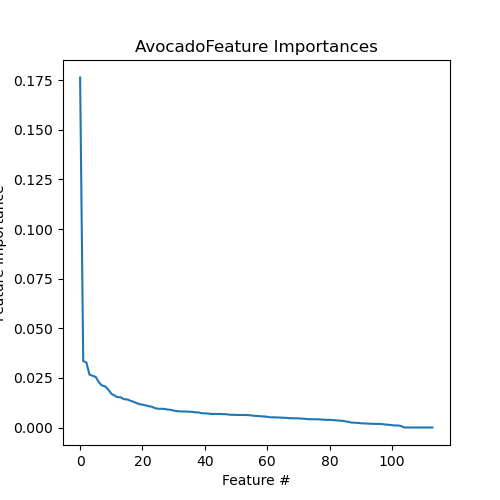

The table this chart was drawn from, first rows:
Feature, Importance
MAR08582, 0.1764
MAR04410B, 0.03348
MAR04408B, 0.03282
MAR04410F, 0.02664
MAR04408F, 0.02605
MAR04690, 0.02551
MAR04693B, 0.0228
MAR03827B, 0.02116
MAR04693F, 0.02077
MAR03829F, 0.01919
MAR11305, 0.01706
MAR03940, 0.01612
MAR08539, 0.01527
MAR03829B, 0.01524
MAR04087, 0.01428
MAR00648, 0.01417
MAR03903, 0.01358
MAR04091, 0.01304
MAR03827F, 0.01238
MAR07702F, 0.01175
MAR00622, 0.01154
MAR04582B, 0.01115
MAR04518, 0.01073
MAR04582F, 0.01047
MAR04089, 0.009774
MAR03765, 0.009442
MAR00649, 0.009418
MAR07703, 0.009389
MAR04174, 0.00905
MAR07702B, 0.008931
MAR03989, 0.008528
MAR08589, 0.008254
MAR04776, 0.008113
MAR03744, 0.008062
MAR08684F, 0.008049
MAR04792B, 0.007955
MAR03747, 0.007878
MAR03912F, 0.007634
MAR08779, 0.007591
MAR04792F, 0.007178
MAR06923, 0.00712
MAR02027B, 0.007047
MAR08587, 0.006834
MAR07706, 0.006833
MAR04574F, 0.006804
MAR04789, 0.006802
MAR04284, 0.006713
MAR03845F, 0.006695
MAR04302, 0.006427
MAR04777, 0.006398
MAR08416, 0.006329
MAR04519, 0.006314
MAR04520, 0.00631
MAR06780, 0.006309
MAR08684B, 0.006227
MAR03816, 0.00608
MAR04650, 0.005848
MAR04646, 0.005812
MAR04791, 0.005627
MAR03845B, 0.00557
... 54 more rows
